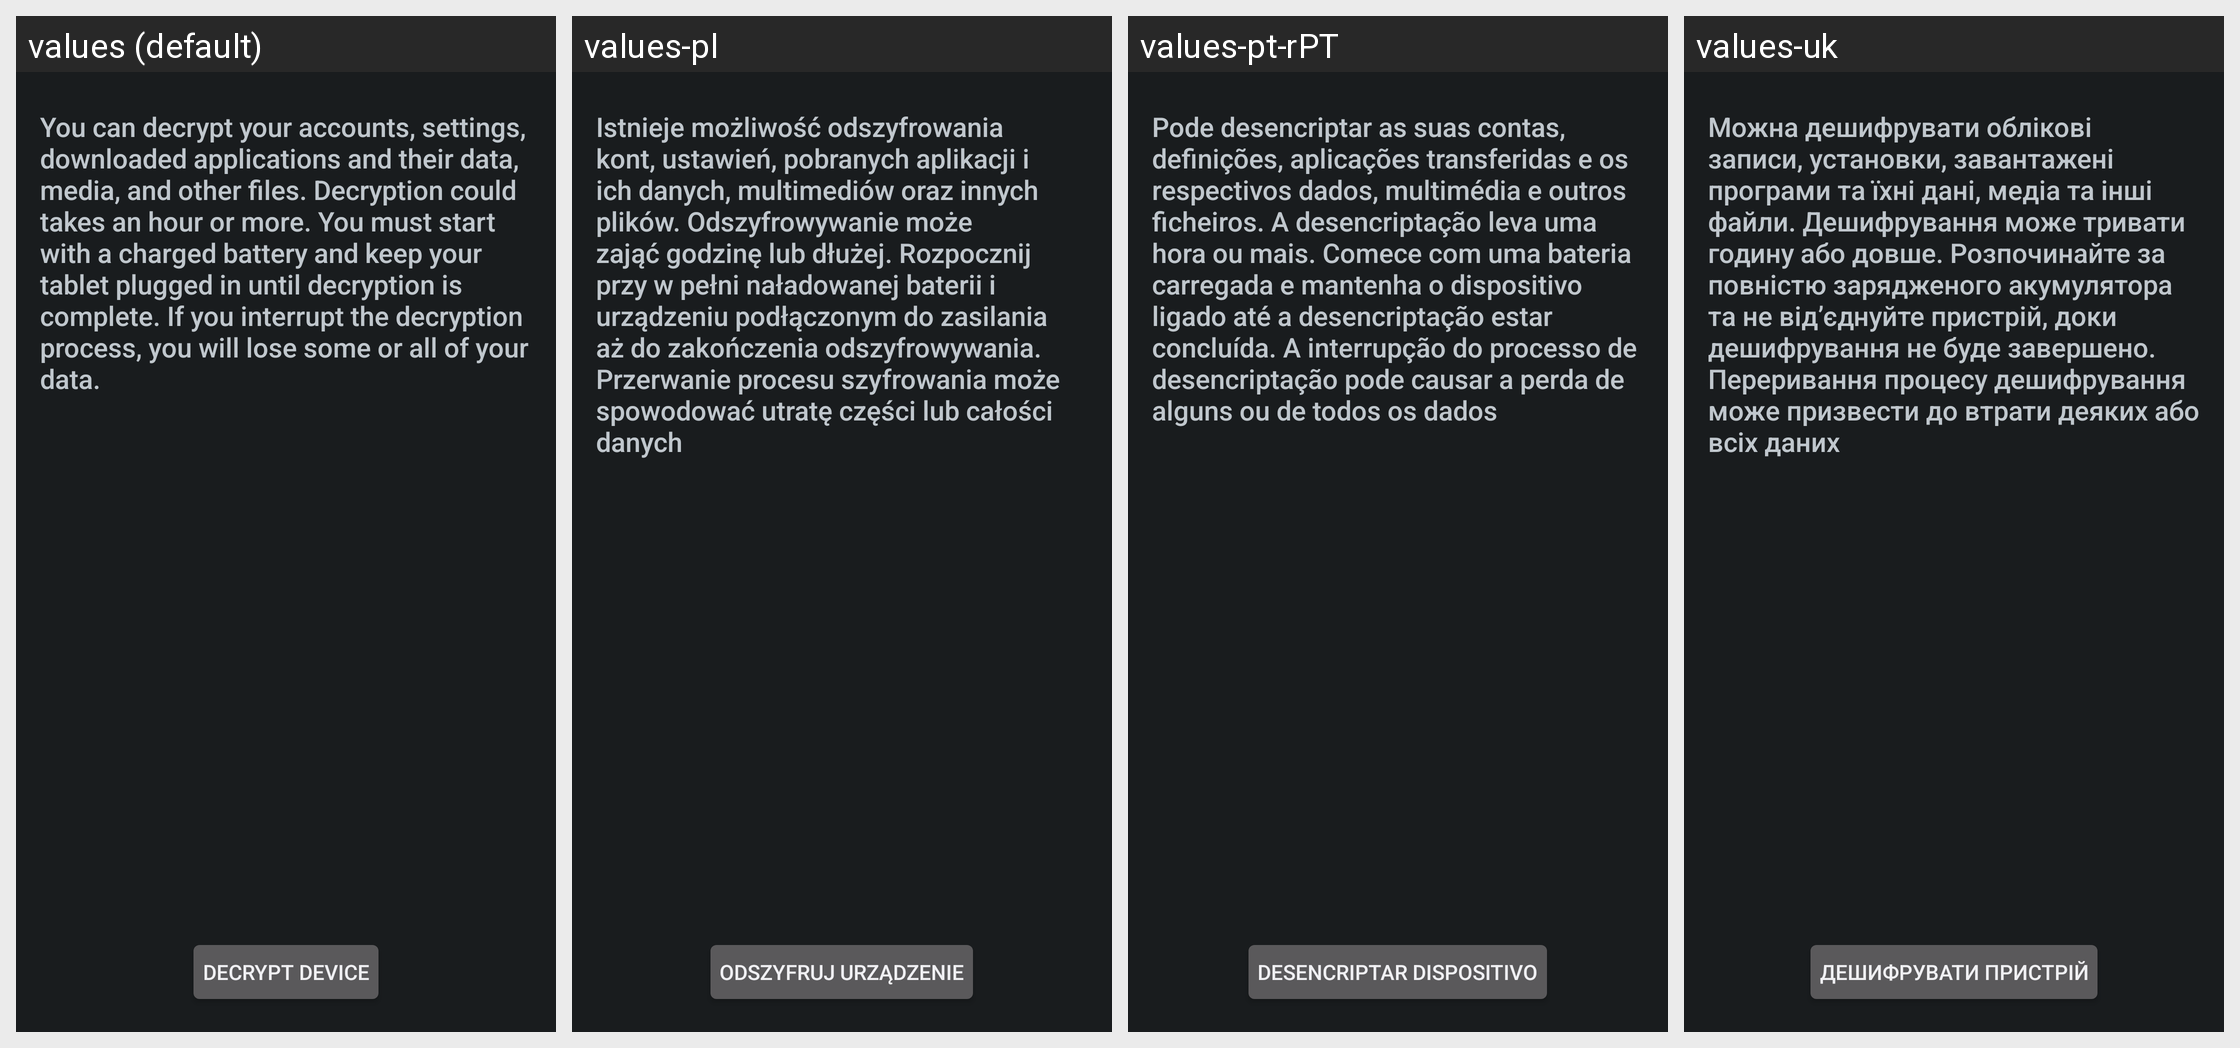

Here is an Android app screen in its default locale and in the app's own translations. Write out the translated-string differences for the strings that appear on this screen.
Android screen res/layout/crypt_decrypt_settings.xml rendered under 4 locales, left to right: values (default), values-pl, values-pt-rPT, values-uk. Device: Nexus 5 (rendered at 1080×1920; each locale shown at half size, 540×960, under a caption strip naming it); theme android:Theme.DeviceDefault.
Other locales in the repository, not shown: values-bg, values-ca, values-cs, values-da, values-de, values-en-rUS, values-es, values-es-rES, values-es-rUS, values-et, values-eu, values-fi, values-fr, values-ga, values-gl, values-hr, values-hu, values-is, values-it, values-kk, values-ko, values-lt, values-lv, values-mk, values-nb, values-nl, values-pt, values-pt-rBR, values-ro, values-ru, values-sk, values-sl, values-sr, values-sv, values-tr, values-uz.
Strings drawn on this screen, with the default value and each locale's value (text and hints the layout hard-codes, and strings that could not be matched under every locale, appear in the picture but are not listed):

crypt_keeper_desc_dec
  values: You can decrypt your accounts, settings, downloaded applications and their data, media, and other files. Decryption could takes an hour or more. You must start with a charged battery and keep your tablet plugged in until decryption is complete. If you interrupt the decryption process, you will lose some or all of your data.
  values-pl: Istnieje możliwość odszyfrowania kont, ustawień, pobranych aplikacji i ich danych, multimediów oraz innych plików. Odszyfrowywanie może zająć godzinę lub dłużej. Rozpocznij przy w pełni naładowanej baterii i urządzeniu podłączonym do zasilania aż do zakończenia odszyfrowywania. Przerwanie procesu szyfrowania może spowodować utratę części lub całości danych
  values-pt-rPT: Pode desencriptar as suas contas, definições, aplicações transferidas e os respectivos dados, multimédia e outros ficheiros. A desencriptação leva uma hora ou mais. Comece com uma bateria carregada e mantenha o dispositivo ligado até a desencriptação estar concluída. A interrupção do processo de desencriptação pode causar a perda de alguns ou de todos os dados
  values-uk: Можна дешифрувати облікові записи, установки, завантажені програми та їхні дані, медіа та інші файли. Дешифрування може тривати годину або довше. Розпочинайте за повністю зарядженого акумулятора та не від’єднуйте пристрій, доки дешифрування не буде завершено. Переривання процесу дешифрування може призвести до втрати деяких або всіх даних

crypt_keeper_button_text_dec
  values: Decrypt device
  values-pl: Odszyfruj urządzenie
  values-pt-rPT: Desencriptar dispositivo
  values-uk: Дешифрувати пристрій
